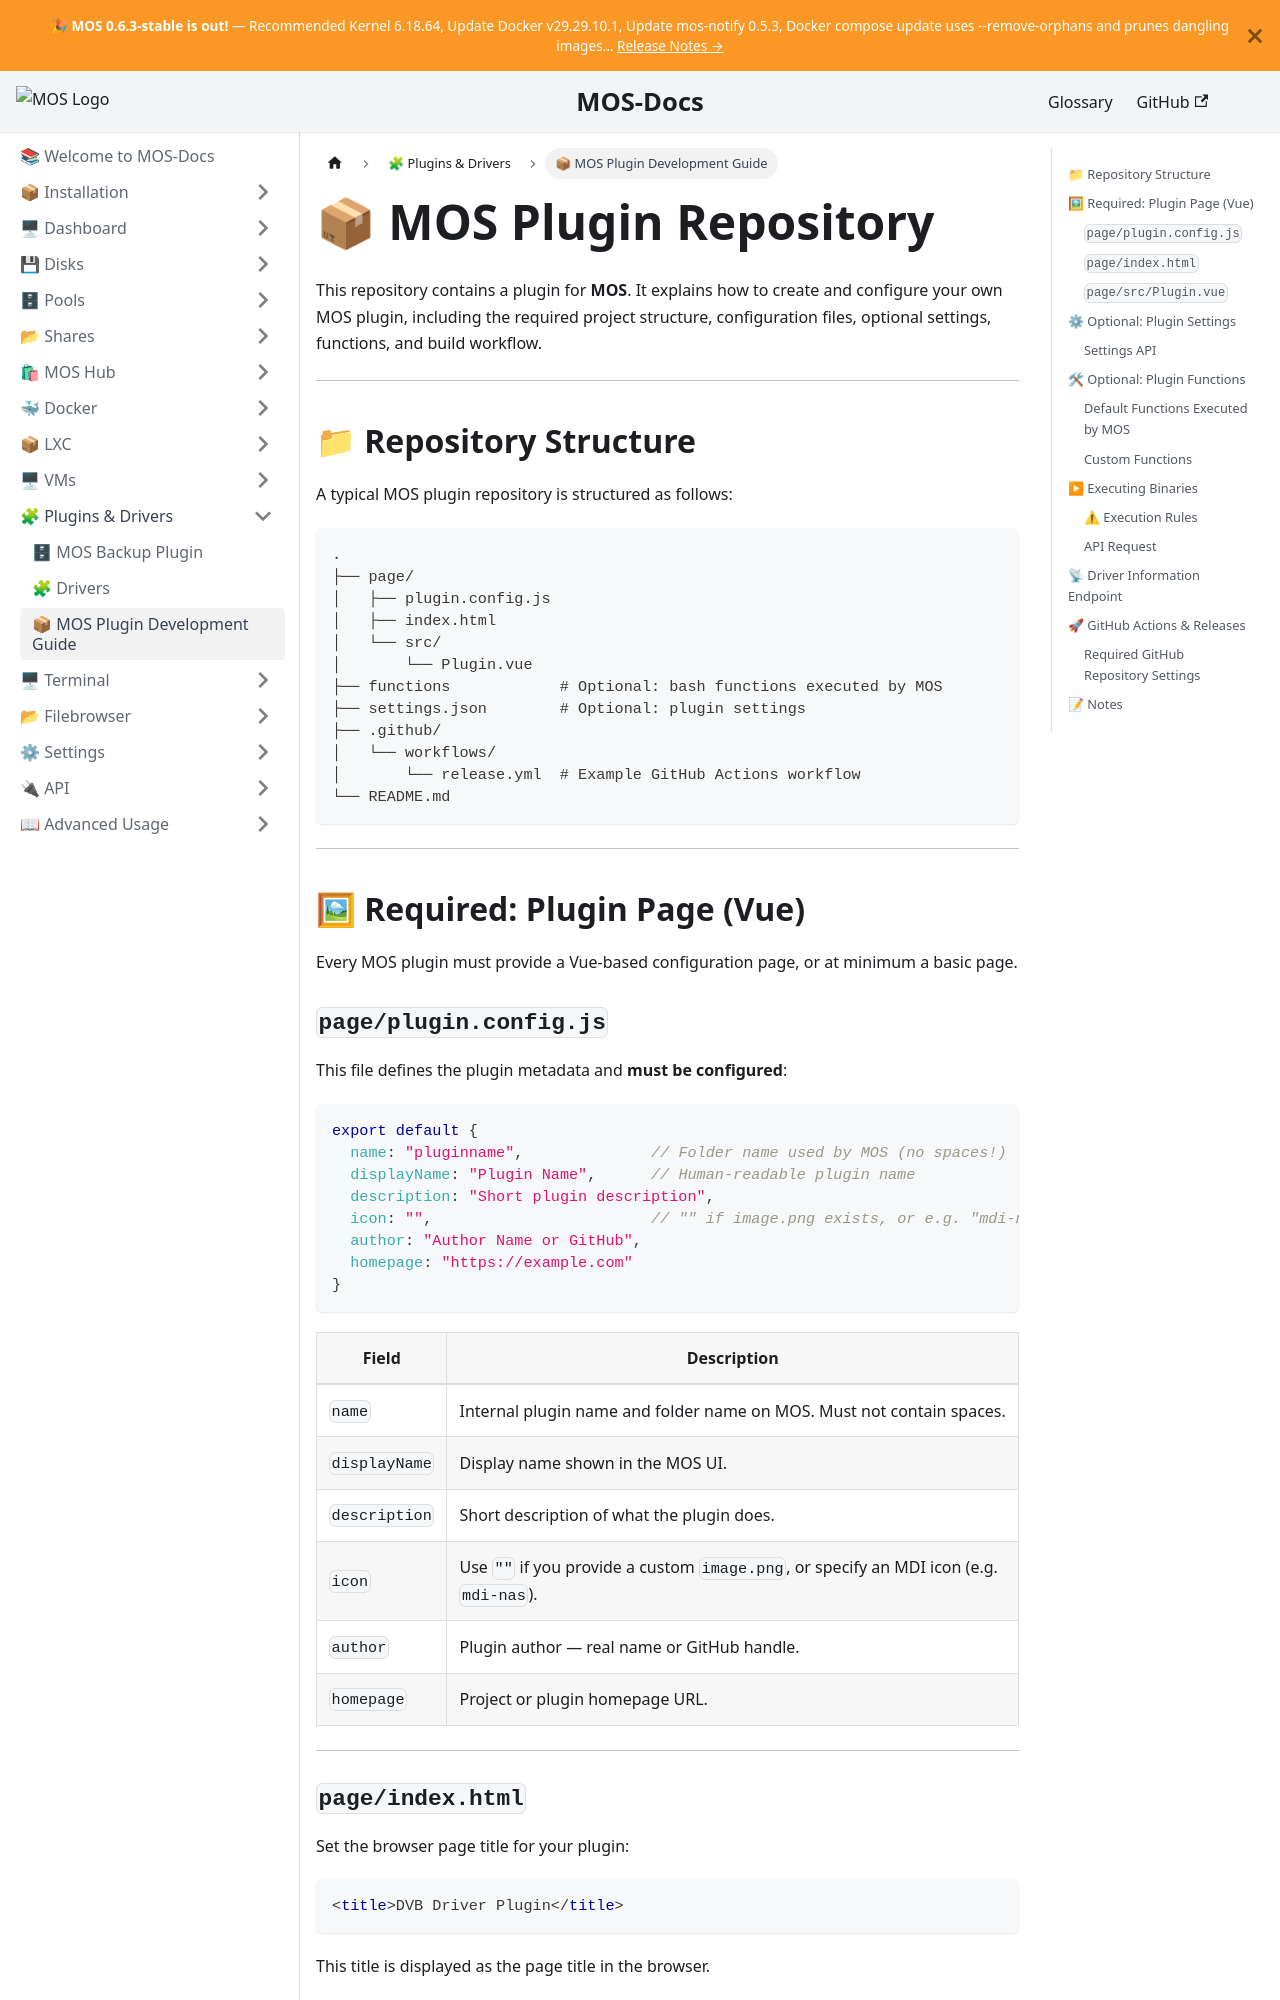

repository: mos-nas/mos-docs · page: docs/Plugins/MOS-Plugin-Development-Guide/index.html · generator: docusaurus

---
sidebar_label: 📦 MOS Plugin Development Guide
sidebar_position: 3
description: "Develop your own MOS plugin: Vue-based configuration pages, bash functions, plugin settings, and GitHub Actions build workflow."
---

# 📦 MOS Plugin Repository

This repository contains a plugin for **MOS**.
It explains how to create and configure your own MOS plugin, including the required project structure, configuration files, optional settings, functions, and build workflow.

---

## 📁 Repository Structure

A typical MOS plugin repository is structured as follows:

```text
.
├── page/
│   ├── plugin.config.js
│   ├── index.html
│   └── src/
│       └── Plugin.vue
├── functions            # Optional: bash functions executed by MOS
├── settings.json        # Optional: plugin settings
├── .github/
│   └── workflows/
│       └── release.yml  # Example GitHub Actions workflow
└── README.md
```

---

## 🖼 Required: Plugin Page (Vue)

Every MOS plugin must provide a Vue-based configuration page, or at minimum a basic page.
